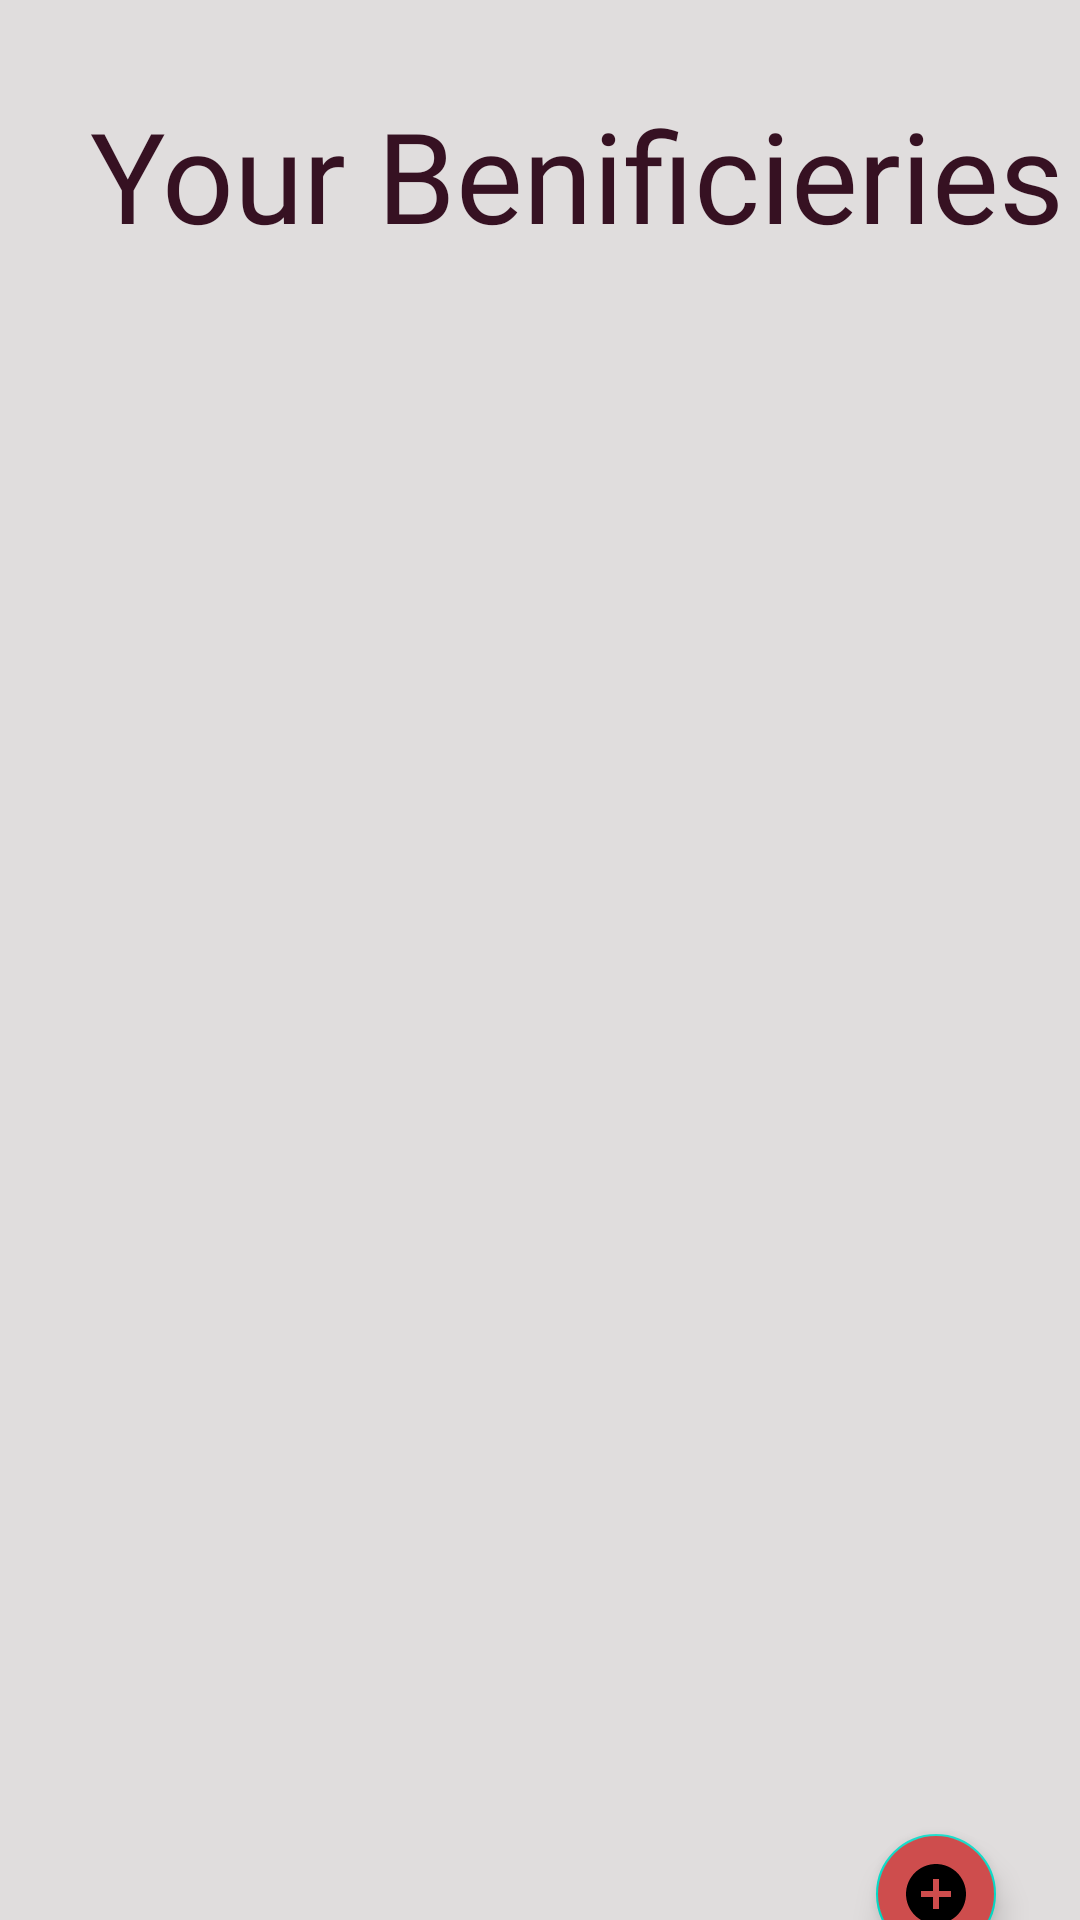

Reconstruct the res/layout file that produces this screen, plus the resources it refers to.
<!-- AndroidManifest.xml: application theme Theme.Shrine -->
<!-- res/layout/activity_benlist.xml -->
<?xml version="1.0" encoding="utf-8"?>
<androidx.constraintlayout.widget.ConstraintLayout xmlns:android="http://schemas.android.com/apk/res/android"
    xmlns:app="http://schemas.android.com/apk/res-auto"
    xmlns:tools="http://schemas.android.com/tools"
    android:layout_width="match_parent"
    android:orientation="vertical"
    android:background="#E0DDDD"
    android:layout_height="match_parent"
    tools:context=".Benlist">


    <TextView
        android:id="@+id/textView2"
        android:layout_width="wrap_content"
        android:layout_height="wrap_content"
        android:layout_margin="30dp"
        android:layout_marginStart="16dp"
        android:layout_marginTop="30dp"
        android:fontFamily="@font/josefin_bold"
        android:text="Your Benificieries"
        android:textColor="#361122"
        android:textSize="42dp"
        app:layout_constraintStart_toStartOf="parent"
        app:layout_constraintTop_toTopOf="parent" />

    <androidx.recyclerview.widget.RecyclerView
        android:id="@+id/benlist"
        android:layout_width="402dp"
        android:layout_height="600dp"
        app:layout_constraintBottom_toBottomOf="parent"
        app:layout_constraintEnd_toEndOf="parent"
        app:layout_constraintStart_toStartOf="parent"
        app:layout_constraintTop_toBottomOf="@+id/textView2" />

    <com.google.android.material.floatingactionbutton.FloatingActionButton
        android:id="@+id/floatingActionButton"
        android:layout_width="wrap_content"
        android:layout_height="wrap_content"
        android:layout_marginEnd="24dp"
        android:layout_marginBottom="8dp"
        android:clickable="true"
        app:fabSize="mini"
        android:onClick="fabclick"
        android:tooltipText="Add benificiary"
        android:backgroundTint="#CE4D4D"
        app:layout_constraintBottom_toBottomOf="@+id/benlist"
        app:layout_constraintEnd_toEndOf="parent"

        app:srcCompat="@drawable/ic_add_circle_black_24dp" />
</androidx.constraintlayout.widget.ConstraintLayout>
<!-- resources referenced by this layout -->
<resources>
  <!-- drawable ic_add_circle_black_24dp (drawable) -->
  <vector xmlns:android="http://schemas.android.com/apk/res/android"
          android:width="24dp"
          android:height="24dp"
          android:viewportWidth="24.0"
          android:viewportHeight="24.0">
      <path
          android:fillColor="#EEE9E9"
          android:pathData="M12,2C6.48,2 2,6.48 2,12s4.48,10 10,10 10,-4.48 10,-10S17.52,2 12,2zM17,13h-4v4h-2v-4L7,13v-2h4L11,7h2v4h4v2z"/>
  </vector>
  <style name="Theme.Shrine" parent="Theme.MaterialComponents.Light.NoActionBar">
          
          <item name="colorPrimary">@color/colorPrimary</item>
          <item name="colorPrimaryDark">@color/colorPrimaryDark</item>
          <item name="colorAccent">@color/colorAccent</item>
          <item name="android:windowLightStatusBar" tools:targetApi="m">true</item>
          <item name="android:textColorPrimary">@color/textColorPrimary</item>
      </style>
  <color name="colorPrimary">#99194A</color>
  <color name="colorPrimaryDark">#6B1234</color>
  <color name="colorAccent">#521414</color>
  <color name="textColorPrimary">#442C2E</color>
</resources>
